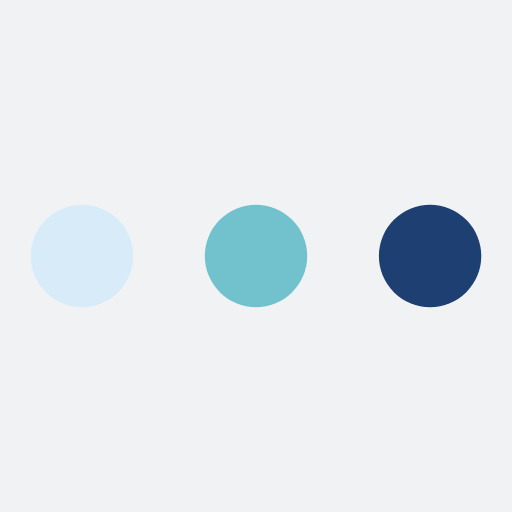
t = 0.00 s
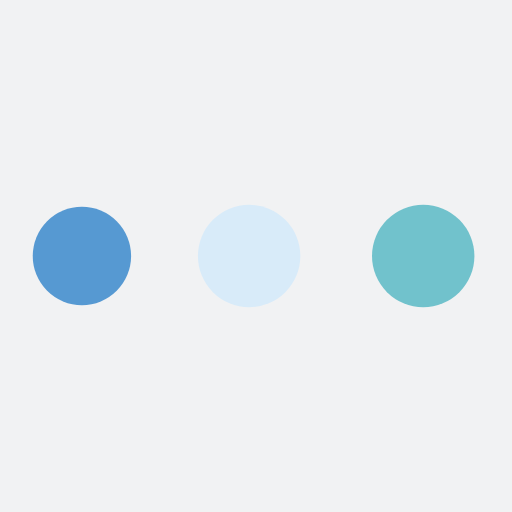
t = 0.19 s
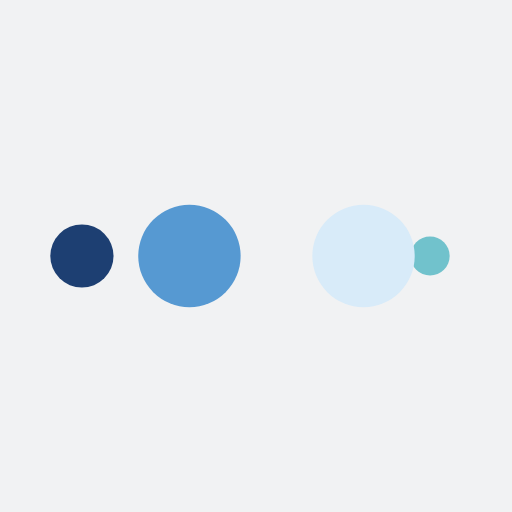
t = 0.31 s
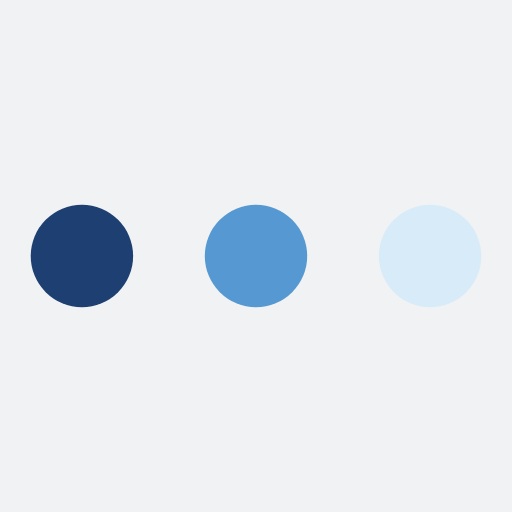
t = 0.50 s
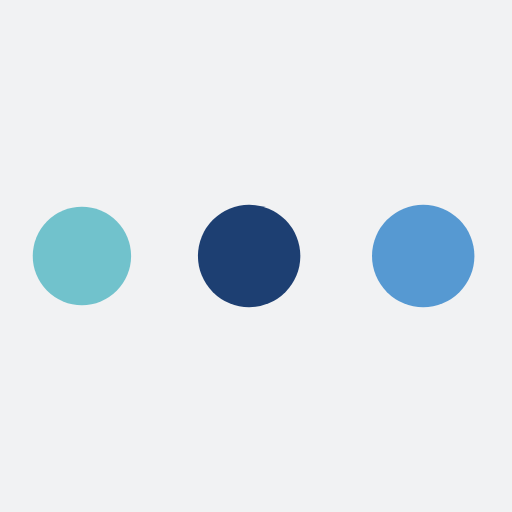
t = 0.69 s
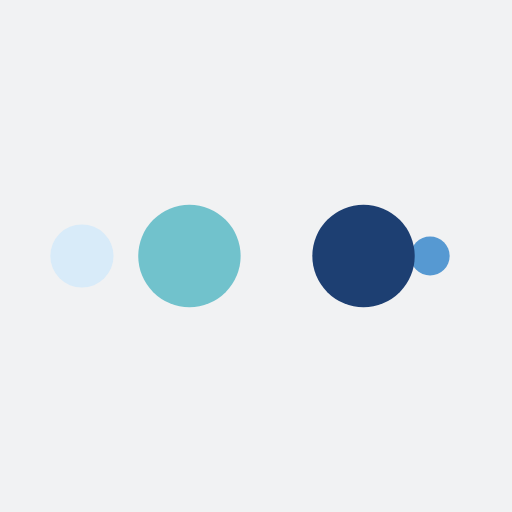
t = 0.81 s

The animated SVG that drew these frames (rendered in a browser with its animation timeline set to each time). Animation: 10 SMIL elements (animate=10); one cycle of 1.00 s, repeats indefinitely.

<?xml version="1.0" encoding="utf-8"?>
<svg xmlns="http://www.w3.org/2000/svg" xmlns:xlink="http://www.w3.org/1999/xlink" style="margin: auto; background: rgb(241, 242, 243); display: block; shape-rendering: auto;" width="200px" height="200px" viewBox="0 0 100 100" preserveAspectRatio="xMidYMid">
<circle cx="84" cy="50" r="10" fill="#1d3f72">
    <animate attributeName="r" repeatCount="indefinite" dur="0.25s" calcMode="spline" keyTimes="0;1" values="10;0" keySplines="0 0.5 0.5 1" begin="0s"></animate>
    <animate attributeName="fill" repeatCount="indefinite" dur="1s" calcMode="discrete" keyTimes="0;0.25;0.5;0.75;1" values="#1d3f72;#71c2cc;#d8ebf9;#5699d2;#1d3f72" begin="0s"></animate>
</circle><circle cx="16" cy="50" r="10" fill="#1d3f72">
  <animate attributeName="r" repeatCount="indefinite" dur="1s" calcMode="spline" keyTimes="0;0.25;0.5;0.75;1" values="0;0;10;10;10" keySplines="0 0.5 0.5 1;0 0.5 0.5 1;0 0.5 0.5 1;0 0.5 0.5 1" begin="0s"></animate>
  <animate attributeName="cx" repeatCount="indefinite" dur="1s" calcMode="spline" keyTimes="0;0.25;0.5;0.75;1" values="16;16;16;50;84" keySplines="0 0.5 0.5 1;0 0.5 0.5 1;0 0.5 0.5 1;0 0.5 0.5 1" begin="0s"></animate>
</circle><circle cx="50" cy="50" r="10" fill="#5699d2">
  <animate attributeName="r" repeatCount="indefinite" dur="1s" calcMode="spline" keyTimes="0;0.25;0.5;0.75;1" values="0;0;10;10;10" keySplines="0 0.5 0.5 1;0 0.5 0.5 1;0 0.5 0.5 1;0 0.5 0.5 1" begin="-0.25s"></animate>
  <animate attributeName="cx" repeatCount="indefinite" dur="1s" calcMode="spline" keyTimes="0;0.25;0.5;0.75;1" values="16;16;16;50;84" keySplines="0 0.5 0.5 1;0 0.5 0.5 1;0 0.5 0.5 1;0 0.5 0.5 1" begin="-0.25s"></animate>
</circle><circle cx="84" cy="50" r="10" fill="#d8ebf9">
  <animate attributeName="r" repeatCount="indefinite" dur="1s" calcMode="spline" keyTimes="0;0.25;0.5;0.75;1" values="0;0;10;10;10" keySplines="0 0.5 0.5 1;0 0.5 0.5 1;0 0.5 0.5 1;0 0.5 0.5 1" begin="-0.5s"></animate>
  <animate attributeName="cx" repeatCount="indefinite" dur="1s" calcMode="spline" keyTimes="0;0.25;0.5;0.75;1" values="16;16;16;50;84" keySplines="0 0.5 0.5 1;0 0.5 0.5 1;0 0.5 0.5 1;0 0.5 0.5 1" begin="-0.5s"></animate>
</circle><circle cx="16" cy="50" r="10" fill="#71c2cc">
  <animate attributeName="r" repeatCount="indefinite" dur="1s" calcMode="spline" keyTimes="0;0.25;0.5;0.75;1" values="0;0;10;10;10" keySplines="0 0.5 0.5 1;0 0.5 0.5 1;0 0.5 0.5 1;0 0.5 0.5 1" begin="-0.75s"></animate>
  <animate attributeName="cx" repeatCount="indefinite" dur="1s" calcMode="spline" keyTimes="0;0.25;0.5;0.75;1" values="16;16;16;50;84" keySplines="0 0.5 0.5 1;0 0.5 0.5 1;0 0.5 0.5 1;0 0.5 0.5 1" begin="-0.75s"></animate>
</circle>
<!-- [ldio] generated by https://loading.io/ --></svg>